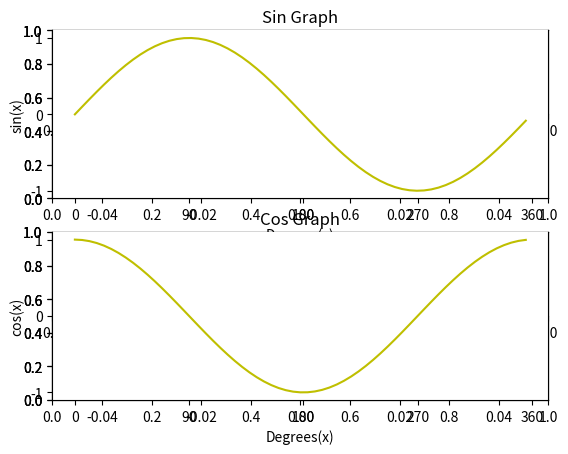

Recreate this plot in Python.
import numpy as np
import matplotlib as mp
from matplotlib import pyplot
#import sympy as sp
t=np.arange(0,2*np.pi,0.1)
#t=np.arange(sp.sin(0), sp.sin(sp.pi/2),sp.sin(sp.pi), sp.sin(sp.pi*3/2))
print(t)
fig=pyplot.figure(1)
fig.add_subplot(2,1,1).margins(x=0)
ax=fig.add_subplot(2,1,1).spines['bottom']
ax.set_position('center')
ax1=fig.add_subplot(2,1,1).spines['right']
ax1.set_visible(False)
ax1=fig.add_subplot(2,1,1).spines['top']
ax1.set_visible(False)
pyplot.plot(t,np.sin(t),"y-")
pyplot.xlabel("Degrees(x)")
pyplot.ylabel("sin(x)")
pyplot.title("Sin Graph")
pyplot.xticks((0,np.pi/2,np.pi,np.pi*3/2,np.pi*2),[0,90,180,270,360])
pyplot.yticks((-1,0,1))


fig=pyplot.figure(1)
fig.add_subplot(2,1,2).margins(x=0)
ax=fig.add_subplot(2,1,2).spines['bottom']
ax.set_position('center')
ax1=fig.add_subplot(2,1,2).spines['right']
ax1.set_visible(False)
ax1=fig.add_subplot(2,1,2).spines['top']
ax1.set_visible(False)
pyplot.plot(t,np.cos(t),"y-")
pyplot.xlabel("Degrees(x)")
pyplot.ylabel("cos(x)")
pyplot.title("Cos Graph")
pyplot.xticks((0,np.pi/2,np.pi,np.pi*3/2,np.pi*2),[0,90,180,270,360])
pyplot.yticks((-1,0,1))
pyplot.show()

